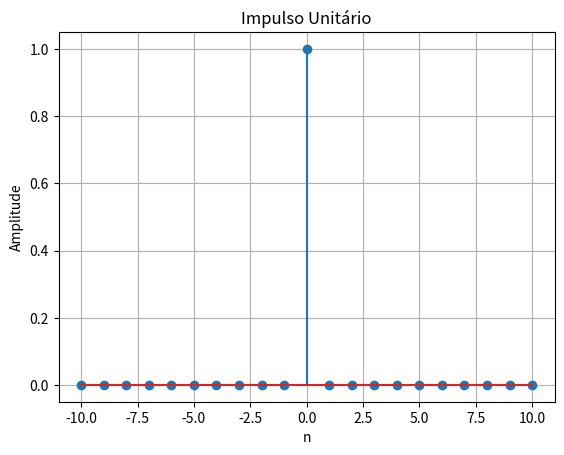

Generate this figure with matplotlib:
import numpy as np
import matplotlib.pyplot as plt

# Gerando impulso unitário
n = np.arange(-10, 11)
impulso = np.where(n == 0, 1, 0)

# Plotando impulso unitário
plt.stem(n, impulso)
plt.title('Impulso Unitário')
plt.xlabel('n')
plt.ylabel('Amplitude')
plt.grid(True)
plt.show()
